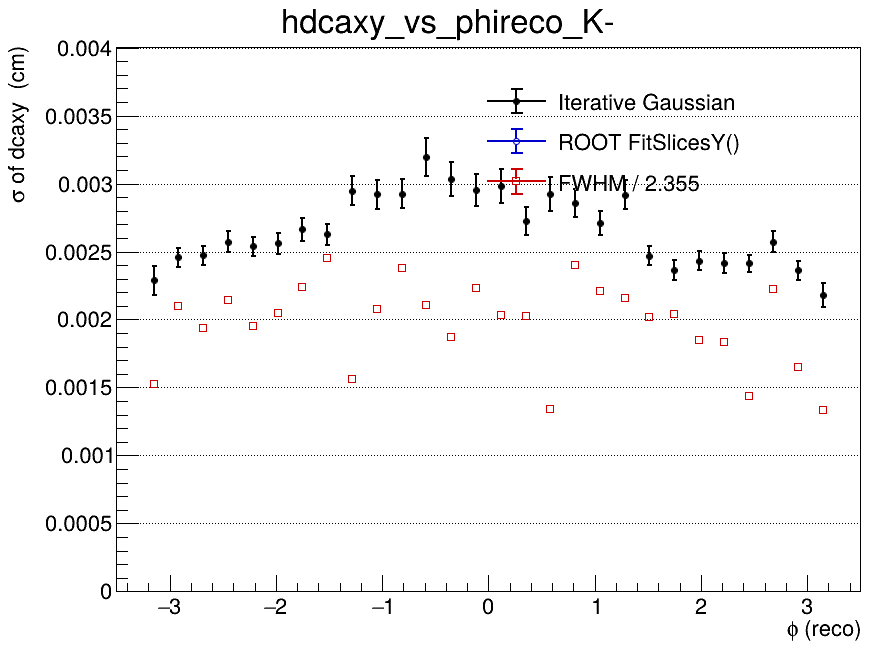

Values plotted in this chart, from the file beside it:
x_low, x_high, x_center, entries, iterative_mean, iterative_mean_error, iterative_sigma, iterative_sigma_error, iterative_chi2_ndf, iterative_iterations, iterative_fit_status, fitslicesy_sigma, fitslicesy_sigma_error, fwhm, fwhm_sigma
-3.5, -3.267, -3.383, 0, nan, nan, nan, nan, nan, 0, -1, 0, 0, nan, nan
-3.267, -3.033, -3.15, 852, 0.0001989, 9.28610910079e-05, 0.002288, 0.0001052, 1.596, 3, 0, 0, 0, 0.003592, 0.001525
-3.033, -2.8, -2.917, 1754, 1.21296282998e-05, 6.76053963506e-05, 0.002458, 7.05516618696e-05, 1.419, 2, 0, 0, 0, 0.004941, 0.002098
-2.8, -2.567, -2.683, 1822, -4.77384594793e-05, 6.64543947953e-05, 0.002471, 7.05958659093e-05, 1.296, 2, 0, 0, 0, 0.004562, 0.001938
-2.567, -2.333, -2.45, 1683, 0.0001269, 7.32156854648e-05, 0.002571, 7.70429038506e-05, 1.083, 2, 0, 0, 0, 0.005056, 0.002147
-2.333, -2.1, -2.217, 1752, 4.15512868153e-05, 7.14580549236e-05, 0.002538, 7.05409760139e-05, 1.404, 2, 0, 0, 0, 0.0046, 0.001953
-2.1, -1.867, -1.983, 1675, 0.0001877, 7.31752577917e-05, 0.002561, 7.77217800053e-05, 1.359, 2, 0, 0, 0, 0.00483, 0.002051
-1.867, -1.633, -1.75, 1578, 4.20767914197e-05, 7.99215785608e-05, 0.002662, 8.49086956651e-05, 1.339, 2, 0, 0, 0, 0.005271, 0.002239
-1.633, -1.4, -1.517, 1613, 0.0001568, 7.72002895812e-05, 0.002626, 7.84437415565e-05, 0.7978, 2, 0, 0, 0, 0.005775, 0.002452
-1.4, -1.167, -1.283, 1515, 0.0001203, 9.64839326928e-05, 0.002947, 0.0001076, 1.17, 2, 0, 0, 0, 0.003682, 0.001563
-1.167, -0.9333, -1.05, 1499, 0.0002854, 9.43666059406e-05, 0.00292, 0.0001053, 0.8156, 2, 0, 0, 0, 0.004894, 0.002078
-0.9333, -0.7, -0.8167, 1484, 0.0002406, 9.54149469142e-05, 0.002926, 0.000108, 0.5204, 2, 0, 0, 0, 0.005604, 0.00238
-0.7, -0.4667, -0.5833, 1462, 0.0003268, 0.0001122, 0.003197, 0.0001398, 1.327, 2, 0, 0, 0, 0.004967, 0.002109
-0.4667, -0.2333, -0.35, 1470, 0.0001808, 0.0001017, 0.003034, 0.0001219, 1.036, 2, 0, 0, 0, 0.004405, 0.001871
-0.2333, 0, -0.1167, 1315, 0.0003992, 0.0001047, 0.002954, 0.0001178, 0.9018, 2, 0, 0, 0, 0.00525, 0.002229
0, 0.2333, 0.1167, 1452, 0.0003989, 0.0001008, 0.002984, 0.0001243, 1.345, 2, 0, 0, 0, 0.004779, 0.00203
0.2333, 0.4667, 0.35, 1342, 0.0002237, 9.02168550817e-05, 0.002727, 0.0001022, 1.3, 2, 0, 0, 0, 0.004776, 0.002028
0.4667, 0.7, 0.5833, 1416, 0.0002439, 0.000101, 0.002922, 0.0001265, 1.952, 2, 0, 0, 0, 0.003164, 0.001343
0.7, 0.9333, 0.8167, 1487, 7.19512399724e-05, 9.14300754641e-05, 0.002856, 0.000104, 0.9239, 2, 0, 0, 0, 0.005657, 0.002402
0.9333, 1.167, 1.05, 1662, 0.0001245, 8.01215565133e-05, 0.002711, 8.96298587834e-05, 1.013, 2, 0, 0, 0, 0.005208, 0.002212
1.167, 1.4, 1.283, 1475, -9.40480370638e-05, 9.50890289771e-05, 0.002918, 0.000106, 0.7863, 2, 0, 0, 0, 0.00509, 0.002162
1.4, 1.633, 1.517, 1676, -0.0001158, 7.00375930344e-05, 0.002468, 7.03733946881e-05, 0.834, 2, 0, 0, 0, 0.004759, 0.002021
1.633, 1.867, 1.75, 1527, 4.05898089082e-05, 7.13577582408e-05, 0.002364, 7.23133093472e-05, 1.862, 2, 0, 0, 0, 0.004806, 0.002041
1.867, 2.1, 1.983, 1711, -2.71899418885e-05, 6.80397895441e-05, 0.002432, 7.16982326183e-05, 1.076, 2, 0, 0, 0, 0.004362, 0.001852
2.1, 2.333, 2.217, 1709, 7.43255061875e-05, 6.71676043816e-05, 0.002415, 7.14407891014e-05, 1.162, 2, 0, 0, 0, 0.00432, 0.001835
2.333, 2.567, 2.45, 1803, 7.75048093973e-05, 6.56944368412e-05, 0.002412, 6.47460609484e-05, 1.48, 3, 0, 0, 0, 0.003378, 0.001435
2.567, 2.8, 2.683, 1753, 8.44105798424e-05, 7.15011265716e-05, 0.002573, 7.67566159178e-05, 0.881, 2, 0, 0, 0, 0.005233, 0.002222
2.8, 3.033, 2.917, 1706, -6.23881770578e-05, 6.60842781726e-05, 0.002362, 7.11901645419e-05, 1.127, 3, 0, 0, 0, 0.003887, 0.001651
3.033, 3.267, 3.15, 829, -2.82568802448e-05, 9.09754793233e-05, 0.002179, 8.61085708252e-05, 1.189, 3, 0, 0, 0, 0.003137, 0.001332
3.267, 3.5, 3.383, 0, nan, nan, nan, nan, nan, 0, -1, 0, 0, nan, nan
